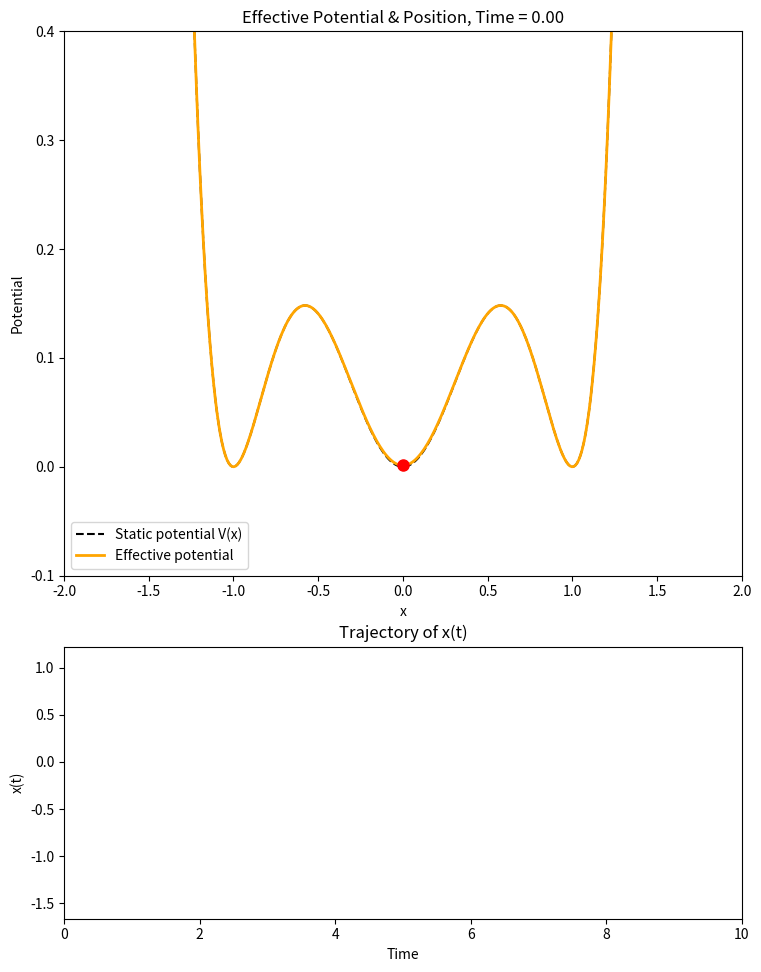

The matplotlib source for this figure:
#!/usr/bin/env python3
import numpy as np
import matplotlib.pyplot as plt
from matplotlib.animation import FuncAnimation

# -----------------------------
# Simulation parameters
dt = 0.005  # time step
T = 100.0  # total simulation time
N = int(T / dt)  # number of time steps
t_array = np.linspace(0, T, N + 1)

# Model parameters
gamma = 0.02  # noise strength
tau_k = 4  # adaptation (kernel) time scale (driving amplitude)
tau_d = 1  # decay time constant for the adaptation field
sigma = 0.2  # spatial scale of the Gaussian kernel


# -----------------------------
# Triple-well potential and its derivative
def V(x):
    """
    Triple well potential:
       V(x)= x^6 - 2 x^4 + x^2.
    This potential has three minima at x = -1, 0, and 1.
    """
    return x**6 - 2 * x**4 + x**2


def potential_force(x):
    """
    Force from the triple well potential:
       V'(x)= 6x^5 - 8x^3 + 2x.
    """
    return 6 * x**5 - 8 * x**3 + 2 * x


# -----------------------------
# Simulation: Euler–Maruyama integration of the SDE
# SDE:
#   dx/dt = -V'(x) + sqrt(2*gamma)*noise + (1/(tau_k*sigma^2)) *
#           ∫_0^t dt' exp[-(t-t')/tau_d] (x(t)-x(t')) exp[-(x(t)-x(t'))^2/(2*sigma^2)]
x_traj = np.zeros(N + 1)
x_traj[0] = 0.0  # initial condition

for n in range(N):
    if n == 0:
        memory_term = 0.0
    else:
        differences = x_traj[n] - x_traj[: n + 1]
        spatial_kernel = np.exp(-(differences**2) / (2 * sigma**2))
        time_decay = np.exp(-(t_array[n] - t_array[: n + 1]) / tau_d)
        memory_integral = dt * np.sum(differences * spatial_kernel * time_decay)
        memory_term = memory_integral / (tau_k * sigma**2)
    drift = -potential_force(x_traj[n]) + memory_term
    noise = np.sqrt(2 * gamma * dt) * np.random.randn()
    x_traj[n + 1] = x_traj[n] + drift * dt + noise

# -----------------------------
# Prepare for animation with two subplots
# Top panel: effective potential and ball
# Bottom panel: time series of x(t)

# Define spatial grid for effective potential
x_grid = np.linspace(-2, 2, 400)
static_pot = V(x_grid)  # static triple-well potential

fig, (ax1, ax2) = plt.subplots(
    2, 1, figsize=(8, 10), gridspec_kw={"height_ratios": [2, 1]}
)
fig.tight_layout(pad=3.0)

# Top panel settings
ax1.set_xlim(-2, 2)
ax1.set_ylim(-0.1, 0.4)
ax1.set_xlabel("x")
ax1.set_ylabel("Potential")
ax1.set_title("Effective Potential & Particle Position")
(static_line,) = ax1.plot(x_grid, static_pot, "k--", label="Static potential V(x)")
(eff_line,) = ax1.plot([], [], "orange", lw=2, label="Effective potential")
(ball,) = ax1.plot([], [], "ro", markersize=8)
ax1.legend()

# Bottom panel settings: Time series of x(t)
ax2.set_xlim(0, T)
ax2.set_ylim(np.min(x_traj) - 0.5, np.max(x_traj) + 0.5)
ax2.set_xlabel("Time")
ax2.set_ylabel("x(t)")
ax2.set_title("Trajectory of x(t)")
(time_line,) = ax2.plot([], [], "b-", lw=1)


def compute_effective_potential(x_vals, x_traj, n, dt, tau_k, tau_d, sigma):
    """
    Compute V_eff(x,t)= V(x) + K(x,t),
    with K(x,t) ≈ (dt/tau_k)*sum_{i=0}^{n} exp[-(t[n]-t[i])/tau_d]*exp[-(x - x_traj[i])^2/(2*sigma^2)]
    """
    decay = np.exp(-(t_array[n] - t_array[: n + 1]) / tau_d)
    K_eff = (dt / tau_k) * np.sum(
        np.exp(-((x_vals[:, None] - x_traj[: n + 1]) ** 2) / (2 * sigma**2)) * decay,
        axis=1,
    )
    return V(x_vals) + K_eff


def effective_potential_at_ball(x_val, x_traj, n, dt, tau_k, tau_d, sigma):
    """
    Compute the effective potential at x_val:
    V_eff(x,t)= V(x) + (dt/tau_k)*sum_{i=0}^{n} exp[-(t[n]-t[i])/tau_d]*exp[-(x - x_traj[i])^2/(2*sigma^2)]
    """
    decay = np.exp(-(t_array[n] - t_array[: n + 1]) / tau_d)
    K_eff = (dt / tau_k) * np.sum(
        np.exp(-((x_val - x_traj[: n + 1]) ** 2) / (2 * sigma**2)) * decay
    )
    return V(x_val) + K_eff


def update(frame):
    n = frame
    # Update effective potential (top panel)
    V_eff = compute_effective_potential(x_grid, x_traj, n, dt, tau_k, tau_d, sigma)
    eff_line.set_data(x_grid, V_eff)
    x_ball = x_traj[n]
    y_ball = effective_potential_at_ball(x_ball, x_traj, n, dt, tau_k, tau_d, sigma)
    ball.set_data([x_ball], [y_ball])
    ax1.set_title(f"Effective Potential & Position, Time = {t_array[n]:.2f}")

    # Update time series (bottom panel)
    time_line.set_data(t_array[: n + 1], x_traj[: n + 1])
    ax2.set_xlim(0, t_array[n] if t_array[n] > 10 else 10)  # extend x-axis gradually
    ax2.set_title("Trajectory of x(t)")

    return eff_line, ball, time_line


# Create animation: update every 10th time step for speed
anim = FuncAnimation(fig, update, frames=range(0, N + 1, 10), interval=50, blit=True)

plt.show()
